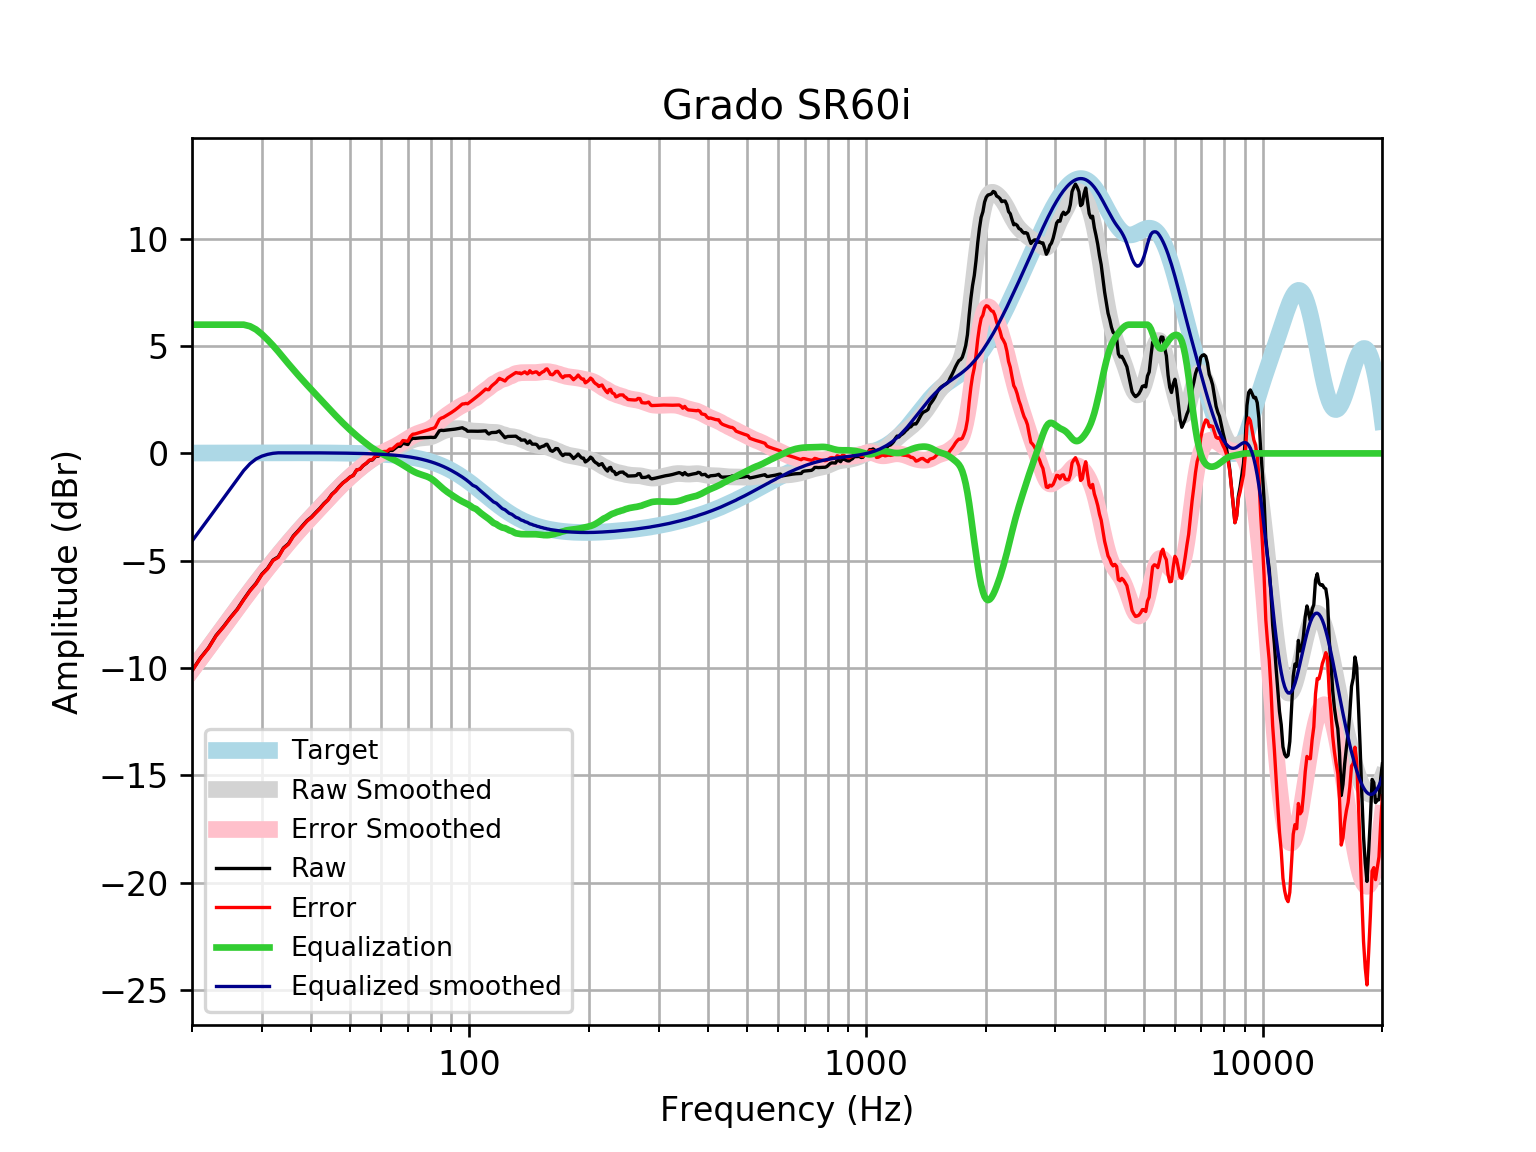

The file beside this chart, header and first rows:
frequency, raw, error, smoothed, error_smoothed, equalization, equalized_raw, equalized_smoothed, target
20, -10.13, -10.14, -10.09, -10.11, 6, -4.126, -4.089, 0.01648
21, -9.531, -9.549, -9.559, -9.577, 6.0, -3.531, -3.559, 0.01765
22, -9.066, -9.084, -9.049, -9.068, 6, -3.066, -3.049, 0.01876
23, -8.482, -8.502, -8.559, -8.579, 6.0, -2.482, -2.559, 0.01983
24, -8.075, -8.096, -8.089, -8.11, 6, -2.075, -2.089, 0.02084
25, -7.642, -7.664, -7.639, -7.661, 6.0, -1.642, -1.639, 0.02179
26, -7.262, -7.285, -7.209, -7.231, 6.0, -1.262, -1.209, 0.02269
27, -6.8, -6.824, -6.798, -6.822, 6, -0.8001, -0.798, 0.02353
28, -6.385, -6.409, -6.407, -6.431, 5.926, -0.4583, -0.4807, 0.02431
29, -6.053, -6.078, -6.035, -6.06, 5.775, -0.2785, -0.2603, 0.02502
30, -5.625, -5.651, -5.682, -5.707, 5.554, -0.07125, -0.1275, 0.02566
31, -5.358, -5.384, -5.345, -5.371, 5.299, -0.05896, -0.046, 0.02622
32, -4.968, -4.994, -5.024, -5.051, 5.029, 0.06136, 0.004598, 0.02668
33, -4.817, -4.844, -4.719, -4.746, 4.746, -0.07168, 0.02704, 0.02704
34, -4.405, -4.433, -4.427, -4.454, 4.454, 0.0489, 0.02728, 0.02728
35, -4.208, -4.236, -4.148, -4.176, 4.176, -0.03235, 0.0274, 0.0274
36, -3.844, -3.872, -3.883, -3.911, 3.911, 0.0662, 0.02739, 0.02739
37, -3.611, -3.638, -3.631, -3.658, 3.658, 0.04736, 0.02723, 0.02723
38, -3.361, -3.388, -3.391, -3.418, 3.418, 0.05635, 0.02691, 0.02692
39, -3.128, -3.154, -3.162, -3.188, 3.188, 0.06084, 0.02643, 0.02644
40, -2.962, -2.988, -2.942, -2.968, 2.968, 0.00584, 0.02578, 0.02579
41, -2.753, -2.778, -2.731, -2.756, 2.756, 0.00239, 0.02495, 0.02496
42, -2.558, -2.582, -2.525, -2.549, 2.549, -0.009448, 0.02393, 0.02393
43, -2.336, -2.359, -2.323, -2.346, 2.346, 0.01005, 0.02272, 0.02272
44, -2.163, -2.185, -2.127, -2.148, 2.148, -0.01529, 0.0213, 0.0213
45, -1.907, -1.927, -1.935, -1.955, 1.955, 0.04777, 0.01968, 0.01967
46, -1.749, -1.767, -1.75, -1.768, 1.768, 0.01919, 0.01785, 0.01783
47, -1.545, -1.56, -1.574, -1.589, 1.589, 0.04481, 0.01579, 0.01577
48, -1.371, -1.385, -1.406, -1.419, 1.419, 0.04799, 0.0135, 0.01347
49, -1.248, -1.259, -1.247, -1.258, 1.258, 0.01052, 0.01097, 0.01094
50, -1.105, -1.113, -1.098, -1.106, 1.106, 0.001385, 0.008186, 0.008144
51, -1.023, -1.028, -0.9567, -0.9619, 0.9619, -0.06073, 0.005126, 0.00508
52, -0.77, -0.7717, -0.8231, -0.8248, 0.8248, 0.05488, 0.001774, 0.001724
53, -0.7355, -0.7335, -0.6963, -0.6944, 0.6944, -0.04109, -0.001894, -0.001946
54, -0.567, -0.561, -0.5764, -0.5705, 0.5705, 0.003492, -0.005905, -0.005958
55, -0.4652, -0.4548, -0.4639, -0.4536, 0.4536, -0.0116, -0.01029, -0.01034
56, -0.3258, -0.3106, -0.3596, -0.3445, 0.3445, 0.01873, -0.01508, -0.01514
57, -0.3058, -0.2854, -0.2644, -0.244, 0.244, -0.06176, -0.02033, -0.02038
58, -0.1436, -0.1174, -0.1787, -0.1526, 0.1526, 0.009067, -0.02607, -0.02611
59, -0.1287, -0.09634, -0.1024, -0.07004, 0.07004, -0.05869, -0.03234, -0.03238
60, 0.03183, 0.07108, -0.03454, 0.004667, -0.004667, 0.02717, -0.03921, -0.03925
61, 0.04213, 0.08889, 0.0264, 0.07313, -0.07313, -0.031, -0.04672, -0.04675
62, 0.03922, 0.09419, 0.0825, 0.1374, -0.1374, -0.09822, -0.05494, -0.05496
63, 0.1393, 0.2032, 0.1359, 0.1998, -0.1998, -0.06055, -0.06392, -0.06393
64, 0.1369, 0.2106, 0.1887, 0.2624, -0.2624, -0.1255, -0.07372, -0.07373
65, 0.2346, 0.319, 0.2424, 0.3268, -0.3268, -0.09219, -0.0844, -0.08441
66, 0.333, 0.429, 0.298, 0.3941, -0.3941, -0.06107, -0.09604, -0.09603
67, 0.3328, 0.4414, 0.3558, 0.4645, -0.4645, -0.1317, -0.1087, -0.1087
68, 0.4765, 0.5989, 0.4151, 0.5375, -0.5375, -0.06105, -0.1224, -0.1224
69, 0.4429, 0.5801, 0.4747, 0.6119, -0.6119, -0.169, -0.1372, -0.1372
70, 0.4131, 0.5664, 0.5323, 0.6856, -0.6856, -0.2725, -0.1533, -0.1533
71, 0.6138, 0.7844, 0.5855, 0.7561, -0.7561, -0.1423, -0.1706, -0.1706
72, 0.7048, 0.8939, 0.6316, 0.8208, -0.8208, -0.1161, -0.1892, -0.1892
73, 0.6986, 0.9078, 0.6685, 0.8777, -0.8777, -0.1791, -0.2092, -0.2092
74, 0.7123, 0.9429, 0.6953, 0.9259, -0.9259, -0.2136, -0.2306, -0.2305
75, 0.723, 0.9764, 0.7126, 0.9661, -0.9661, -0.2431, -0.2535, -0.2534
76, 0.7302, 1.008, 0.7228, 1.001, -1.001, -0.2704, -0.2778, -0.2778
77, 0.7346, 1.038, 0.7299, 1.034, -1.034, -0.299, -0.3037, -0.3037
78, 0.7379, 1.069, 0.7385, 1.07, -1.07, -0.3318, -0.3312, -0.3312
79, 0.7427, 1.103, 0.7532, 1.114, -1.114, -0.3709, -0.3604, -0.3603
... 553 more rows
